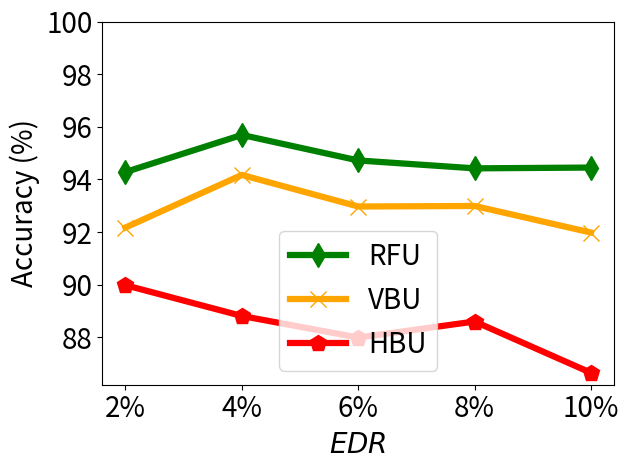

Generate this figure with matplotlib:


import numpy as np
import matplotlib.pyplot as plt

epsilon = 3
beta = 1 / epsilon


x=[1, 2, 3, 4, 5]
# validation_for_plt =[97,95.8600, 94.9400, 93.5400, 93.2400]
# attack_for_plt=[0, 0.3524, 0, 0.1762, 0.1762]
# basic_for_plt=[99.8, 99.8, 99.8, 99.8, 99.8]

labels = ['2%', '4%', '6%', '8%', '10%' ]
unl_fr = [97.62, 97.6, 97.6, 97.52, 97.45 ]
unl_br = [92.17, 94.17, 92.97, 92.99, 91.98 ]
unl_vibu = [94.28, 95.69, 94.72, 94.42, 94.45  ]

# unl_br = [93.17, 92.7, 93.18, 93.14, 95.68 ]
# unl_vibu = [93.85, 93.23, 94.7, 93.91, 95.95  ]
#unl_self_r = [97.58, 97.44, 97.44, 97.3, 97.42 ]
unl_hess_r = [89.98,  88.81, 87.99, 88.6, 86.65  ]




plt.figure()
l_w=4.5
m_s=12
#plt.figure(figsize=(8, 5.3))
#plt.plot(x, unl_fr, color='blue', marker='^', label='Retrain',linewidth=4, markersize=10)
plt.plot(x, unl_vibu, color='g',  marker='d',  label='RFU',linewidth=l_w,  markersize=m_s)
plt.plot(x, unl_br, color='orange',  marker='x',  label='VBU',linewidth=l_w,  markersize=m_s)
#plt.plot(x, unl_self_r, color='g',  marker='*',  label='RFU-SS',linewidth=4, markersize=10)
plt.plot(x, unl_hess_r, color='r',  marker='p',  label='HBU',linewidth=l_w, markersize=m_s)
#plt.plot(x, unl_self_r, color='g',  marker='*',  label='RFU-SS',linewidth=4, markersize=10)

# plt.plot(x, y_sa03, color='r',  marker='2',  label='AAAI21 A_acc, pr=0.3',linewidth=3, markersize=8)
# plt.plot(x, y_sa05, color='darkblue',  marker='4',  label='AAAI21 A_acc, pr=0.5',linewidth=3, markersize=8)
# plt.plot(x, y_ma03, color='darkviolet',  marker='3',  label='FedMC A_acc, pr=0.3',linewidth=3, markersize=8)
# plt.plot(x, y_ma05, color='cyan',  marker='p',  label='FedMC A_acc, pr=0.5',linewidth=3, markersize=8)


# plt.grid()
leg = plt.legend(fancybox=True, shadow=True)
# plt.xlabel('Malicious Client Ratio (%)' ,fontsize=16)
plt.ylabel('Accuracy (%)' ,fontsize=20)
my_y_ticks = np.arange(88 ,101,2)
plt.yticks(my_y_ticks,fontsize=20)
plt.xlabel('$\it{EDR}$' ,fontsize=20)

plt.xticks(x, labels, fontsize=20)
# plt.title('CIFAR10 IID')
plt.legend(loc='best',fontsize=20)
plt.tight_layout()
#plt.title("MNIST")
plt.rcParams['figure.figsize'] = (2.0, 1)
plt.rcParams['image.interpolation'] = 'nearest'
plt.rcParams['figure.subplot.left'] = 0.11
plt.rcParams['figure.subplot.bottom'] = 0.08
plt.rcParams['figure.subplot.right'] = 0.977
plt.rcParams['figure.subplot.top'] = 0.969
plt.savefig('mnist_acc_er_curve.pdf', format='pdf', dpi=200)
plt.show()